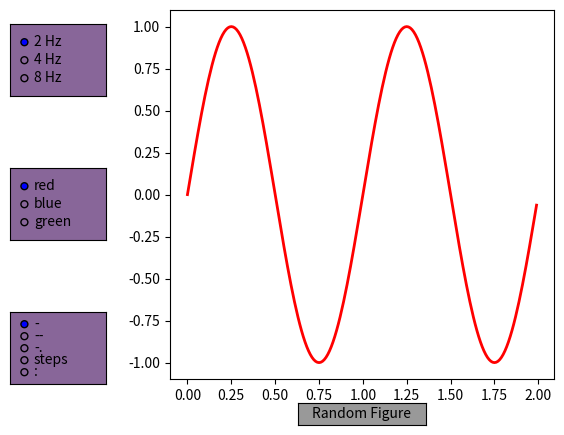

This chart was generated by the following Python code:
from random import choice
import numpy as np
import matplotlib.pyplot as plt
from matplotlib.widgets import RadioButtons, Button

# 3中不同频率的信号
t = np.arange(0.0, 2.0, 0.01)
s0 = np.sin(2*np.pi*t)
s1 = np.sin(4*np.pi*t)
s2 = np.sin(8*np.pi*t)

# 创建图形
fig, ax = plt.subplots()
l, = ax.plot(t, s0, lw=2, color='red')
plt.subplots_adjust(left=0.3)

# 定义允许的几种频率，并创建单选钮组件
# 其中[0.05, 0.7, 0.15, 0.15]表示组件在窗口上的归一化位置
axcolor = '#886699'
rax = plt.axes([0.05, 0.7, 0.15, 0.15], facecolor=axcolor)
radio = RadioButtons(rax, ('2 Hz', '4 Hz', '8 Hz'))
hzdict = {'2 Hz': s0, '4 Hz': s1, '8 Hz': s2}

def hzfunc(label):
    ydata = hzdict[label]
    l.set_ydata(ydata)
    plt.draw()
radio.on_clicked(hzfunc)

# 定义允许的几种颜色，并创建单选钮组件
rax = plt.axes([0.05, 0.4, 0.15, 0.15], facecolor=axcolor)
colors = ('red', 'blue', 'green')
radio2 = RadioButtons(rax, colors)
def colorfunc(label):
    l.set_color(label)
    plt.draw()
radio2.on_clicked(colorfunc)

# 定义允许的几种线型，并创建单选钮组件
rax = plt.axes([0.05, 0.1, 0.15, 0.15], facecolor=axcolor)
styles = ('-', '--', '-.', 'steps', ':')
radio3 = RadioButtons(rax, styles)
def stylefunc(label):
    l.set_linestyle(label)
    plt.draw()
radio3.on_clicked(stylefunc)

# 定义按钮单击事件处理函数，并在窗口上创建按钮
def randomFig(event):
    # 随机选择一个频率，同时设置单选钮的选中项
    hz = choice(tuple(hzdict.keys()))
    hzLabels = [label.get_text() for label in radio.labels]
    radio.set_active(hzLabels.index(hz))
    l.set_ydata(hzdict[hz])
    
    # 随机选择一个颜色，同时设置单选钮的选中项
    c = choice(colors)
    radio2.set_active(colors.index(c))
    l.set_color(c)
    
    # 随机选择一个线型，同时设置单选钮的选中项
    style = choice(styles)
    radio3.set_active(styles.index(style))
    l.set_linestyle(style)
    
    # 根据设置的属性绘制图形
    plt.draw()
axRnd = plt.axes([0.5, 0.015, 0.2, 0.045])
buttonRnd = Button(axRnd, 'Random Figure', color='0.6', hovercolor='r')
buttonRnd.on_clicked(randomFig)

# 显示图形
plt.show()
